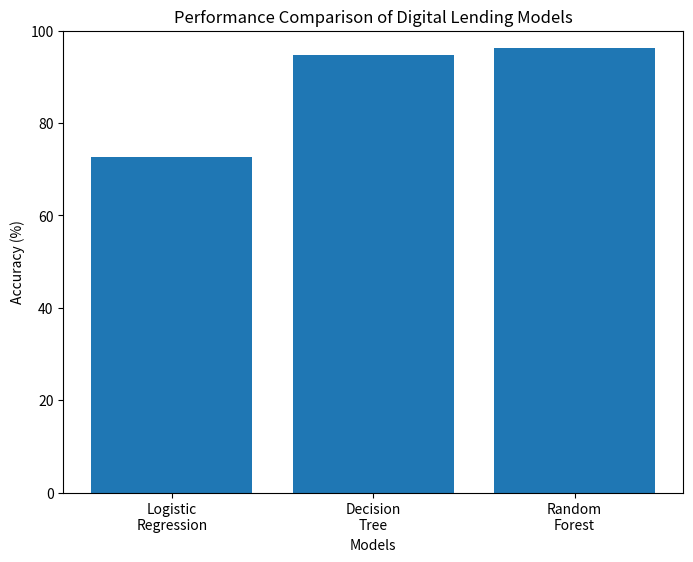

Generate this figure with matplotlib: (Note: this script raises an exception after producing the figure.)
import matplotlib.pyplot as plt


models = [
    "Logistic\nRegression",
    "Decision\nTree",
    "Random\nForest"
]

accuracy = [
    72.61,
    94.69,
    96.30
]


plt.figure(figsize=(8,6))

plt.bar(
    models,
    accuracy
)

plt.ylabel("Accuracy (%)")
plt.xlabel("Models")
plt.title(
    "Performance Comparison of Digital Lending Models"
)

plt.ylim(0,100)

plt.savefig(
    "outputs/figures/model_comparison.png",
    dpi=300,
    bbox_inches="tight"
)

plt.close()

print(
    "Model comparison figure saved."
)
